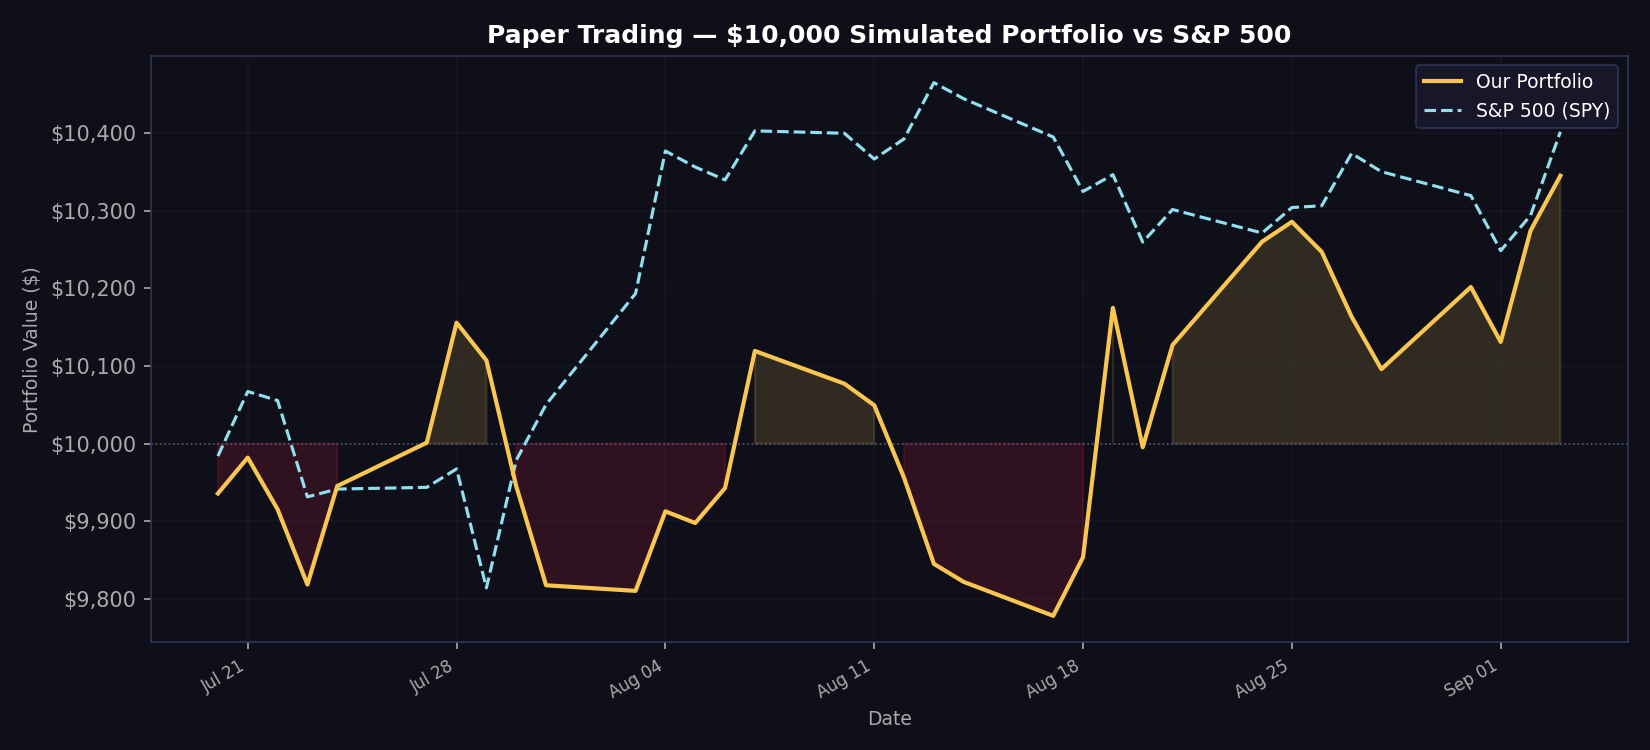

The file beside this chart, header and first rows:
date, portfolio_value, spy_value, daily_return
2026-07-20, 9936, 9984, -0.006439
2026-07-21, 9982, 10067, 0.004656
2026-07-22, 9915, 10055, -0.006678
2026-07-23, 9818, 9931, -0.009784
2026-07-24, 9945, 9941, 0.01293
2026-07-27, 10001, 9944, 0.005621
2026-07-28, 10156, 9967, 0.01547
2026-07-29, 10107, 9814, -0.004783
2026-07-30, 9945, 9978, -0.01605
2026-07-31, 9817, 10050, -0.01284
2026-08-03, 9810, 10193, -0.000739
2026-08-04, 9913, 10377, 0.01046
2026-08-05, 9898, 10357, -0.001516
2026-08-06, 9943, 10340, 0.004556
2026-08-07, 10119, 10403, 0.01778
2026-08-10, 10077, 10400, -0.004169
2026-08-11, 10049, 10367, -0.002761
2026-08-12, 9956, 10393, -0.009309
2026-08-13, 9845, 10465, -0.01115
2026-08-14, 9822, 10445, -0.002365
2026-08-17, 9778, 10395, -0.00445
2026-08-18, 9854, 10325, 0.007737
2026-08-19, 10175, 10347, 0.03262
2026-08-20, 9995, 10260, -0.01767
2026-08-21, 10127, 10302, 0.01319
2026-08-24, 10260, 10272, 0.01315
2026-08-25, 10286, 10304, 0.002505
2026-08-26, 10247, 10307, -0.003767
2026-08-27, 10164, 10374, -0.008151
2026-08-28, 10096, 10351, -0.006669
2026-08-31, 10202, 10320, 0.01049
2026-09-01, 10131, 10249, -0.006937
2026-09-02, 10275, 10294, 0.01416
2026-09-03, 10345, 10402, 0.006899
